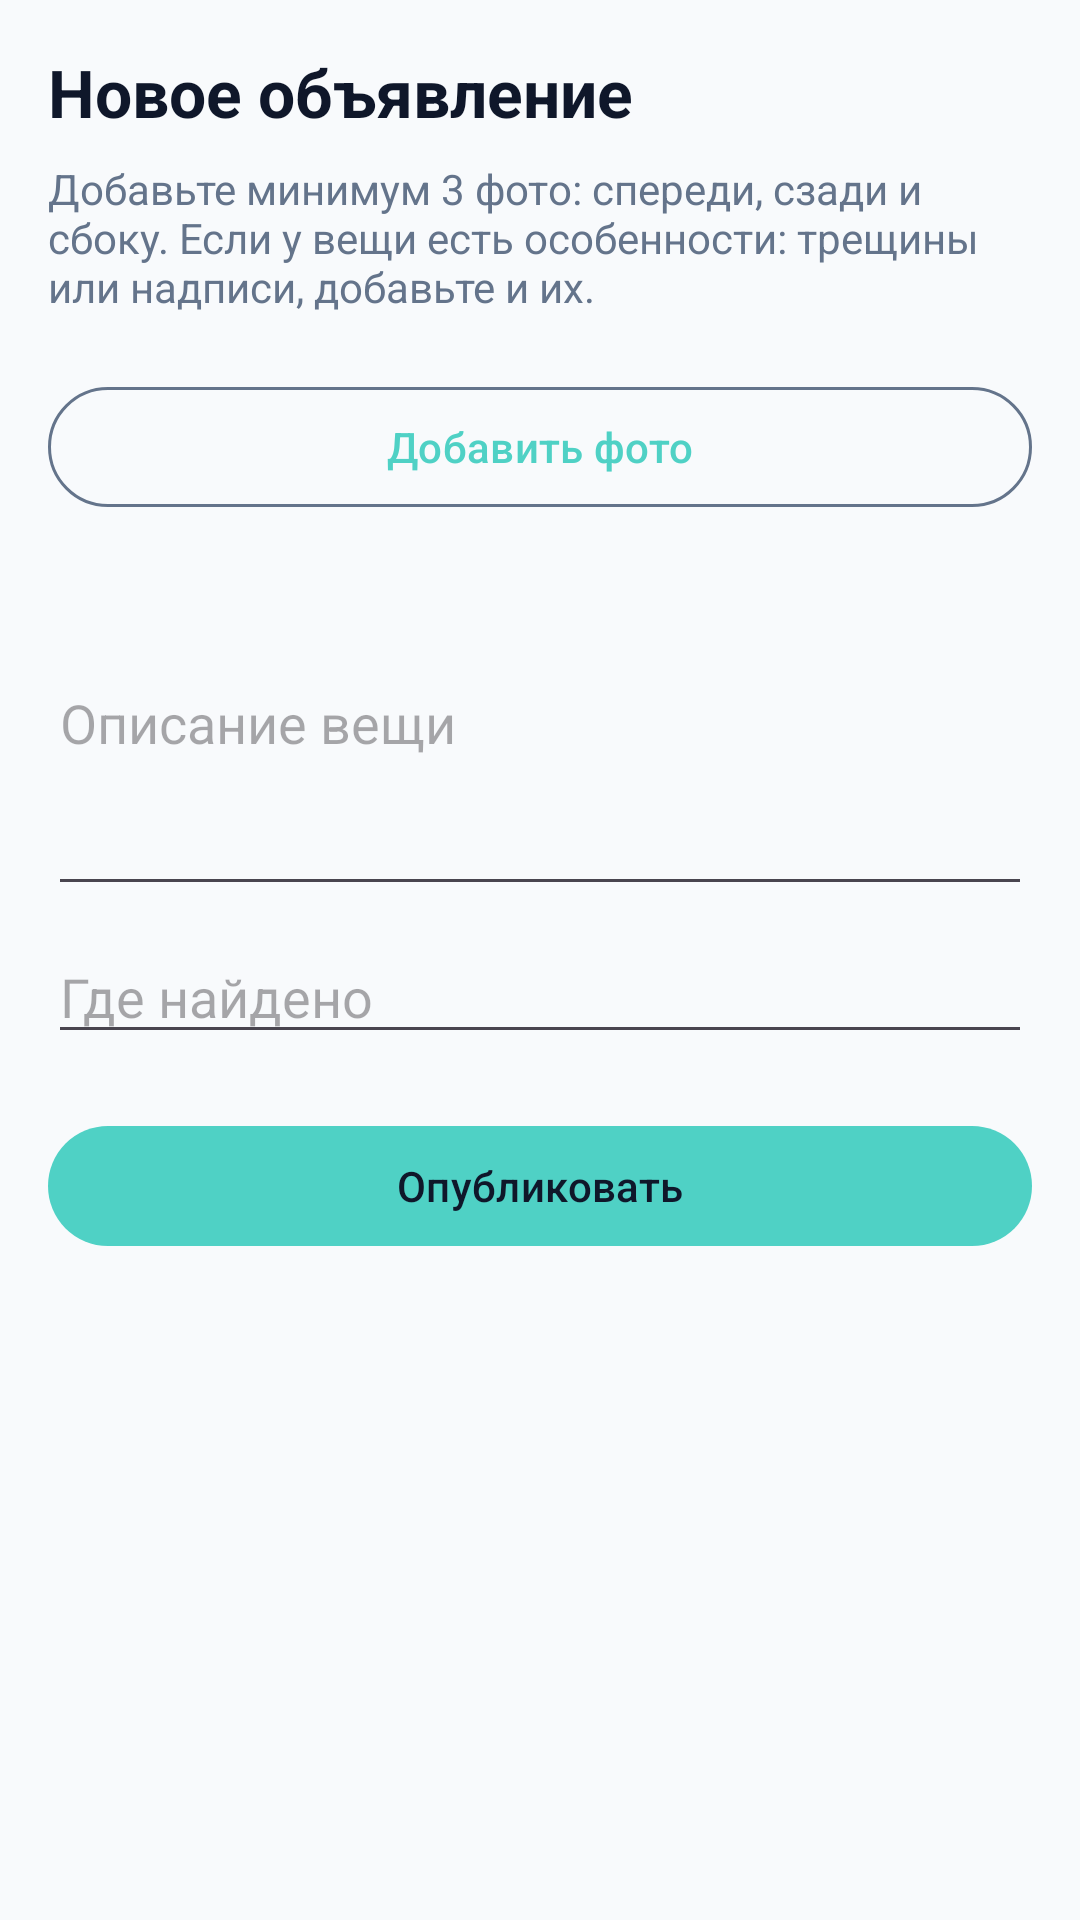

The Android layout XML behind this screen, and the referenced resources:
<!-- AndroidManifest.xml: application theme Theme.LostFound -->
<!-- res/layout/fragment_add.xml -->
<?xml version="1.0" encoding="utf-8"?>
<ScrollView xmlns:android="http://schemas.android.com/apk/res/android"
    android:layout_width="match_parent"
    android:layout_height="match_parent"
    android:fillViewport="true">

    <LinearLayout
        android:layout_width="match_parent"
        android:layout_height="wrap_content"
        android:orientation="vertical"
        android:padding="16dp">

        <TextView
            android:layout_width="wrap_content"
            android:layout_height="wrap_content"
            android:text="Новое объявление"
            android:textColor="?attr/colorOnSurface"
            android:textSize="22sp"
            android:textStyle="bold" />

        <TextView
            android:layout_width="match_parent"
            android:layout_height="wrap_content"
            android:layout_marginTop="8dp"
            android:text="Добавьте минимум 3 фото: спереди, сзади и сбоку. Если у вещи есть особенности: трещины или надписи, добавьте и их."
            android:textColor="?attr/colorOnSurfaceVariant"
            android:textSize="14sp" />

        <HorizontalScrollView
            android:layout_width="match_parent"
            android:layout_height="wrap_content"
            android:layout_marginTop="12dp"
            android:scrollbars="none">

            <LinearLayout
                android:id="@+id/llPhotos"
                android:layout_width="wrap_content"
                android:layout_height="wrap_content"
                android:orientation="horizontal" />
        </HorizontalScrollView>

        <com.google.android.material.button.MaterialButton
            android:id="@+id/btnAddPhoto"
            style="@style/Widget.Material3.Button.OutlinedButton"
            android:layout_width="match_parent"
            android:layout_height="wrap_content"
            android:layout_marginTop="8dp"
            android:text="Добавить фото" />

        <TextView
            android:id="@+id/tvPhotoStatus"
            android:layout_width="wrap_content"
            android:layout_height="wrap_content"
            android:layout_marginTop="8dp"
            android:textColor="?attr/colorOnSurfaceVariant"
            android:textSize="13sp" />

        <EditText
            android:id="@+id/etDescription"
            android:layout_width="match_parent"
            android:layout_height="wrap_content"
            android:layout_marginTop="20dp"
            android:gravity="top"
            android:hint="Описание вещи"
            android:inputType="textCapSentences|textMultiLine"
            android:minLines="3" />

        <EditText
            android:id="@+id/etLocation"
            android:layout_width="match_parent"
            android:layout_height="wrap_content"
            android:layout_marginTop="8dp"
            android:hint="Где найдено"
            android:inputType="textCapSentences" />

        <com.google.android.material.button.MaterialButton
            android:id="@+id/btnSubmit"
            android:layout_width="match_parent"
            android:layout_height="wrap_content"
            android:layout_marginTop="20dp"
            android:text="Опубликовать" />
    </LinearLayout>
</ScrollView>
<!-- resources referenced by this layout -->
<resources>
  <style name="Theme.LostFound" parent="Base.Theme.LostFound" />
  <style name="Base.Theme.LostFound" parent="Theme.Material3.DayNight.NoActionBar">
          <item name="colorPrimary">@color/cyan_base</item>
          <item name="colorOnPrimary">@color/text_primary_L</item>
          <item name="colorSecondary">@color/cyan_base</item>
          <item name="colorOnSecondary">@color/text_primary_L</item>
  
          <item name="android:colorBackground">@color/background_L</item>
          <item name="colorOnBackground">@color/text_primary_L</item>
          <item name="colorSurface">@color/kartochki_L</item>
          <item name="colorOnSurface">@color/text_primary_L</item>
          <item name="colorOnSurfaceVariant">@color/text_NonPrimary_L</item>
  
          <item name="colorOutline">@color/text_NonPrimary_L</item>
          <item name="colorOutlineVariant">@color/border_L</item>
          <item name="colorSurfaceVariant">@color/border_L</item>
      </style>
  <color name="cyan_base">#4FD1C5</color>
  <color name="text_primary_L">#0F172A</color>
  <color name="background_L"> #F8FAFC</color>
  <color name="kartochki_L">#FFFFFF</color>
  <color name="text_NonPrimary_L">#64748B</color>
  <color name="border_L">#E2E8F0</color>
</resources>
